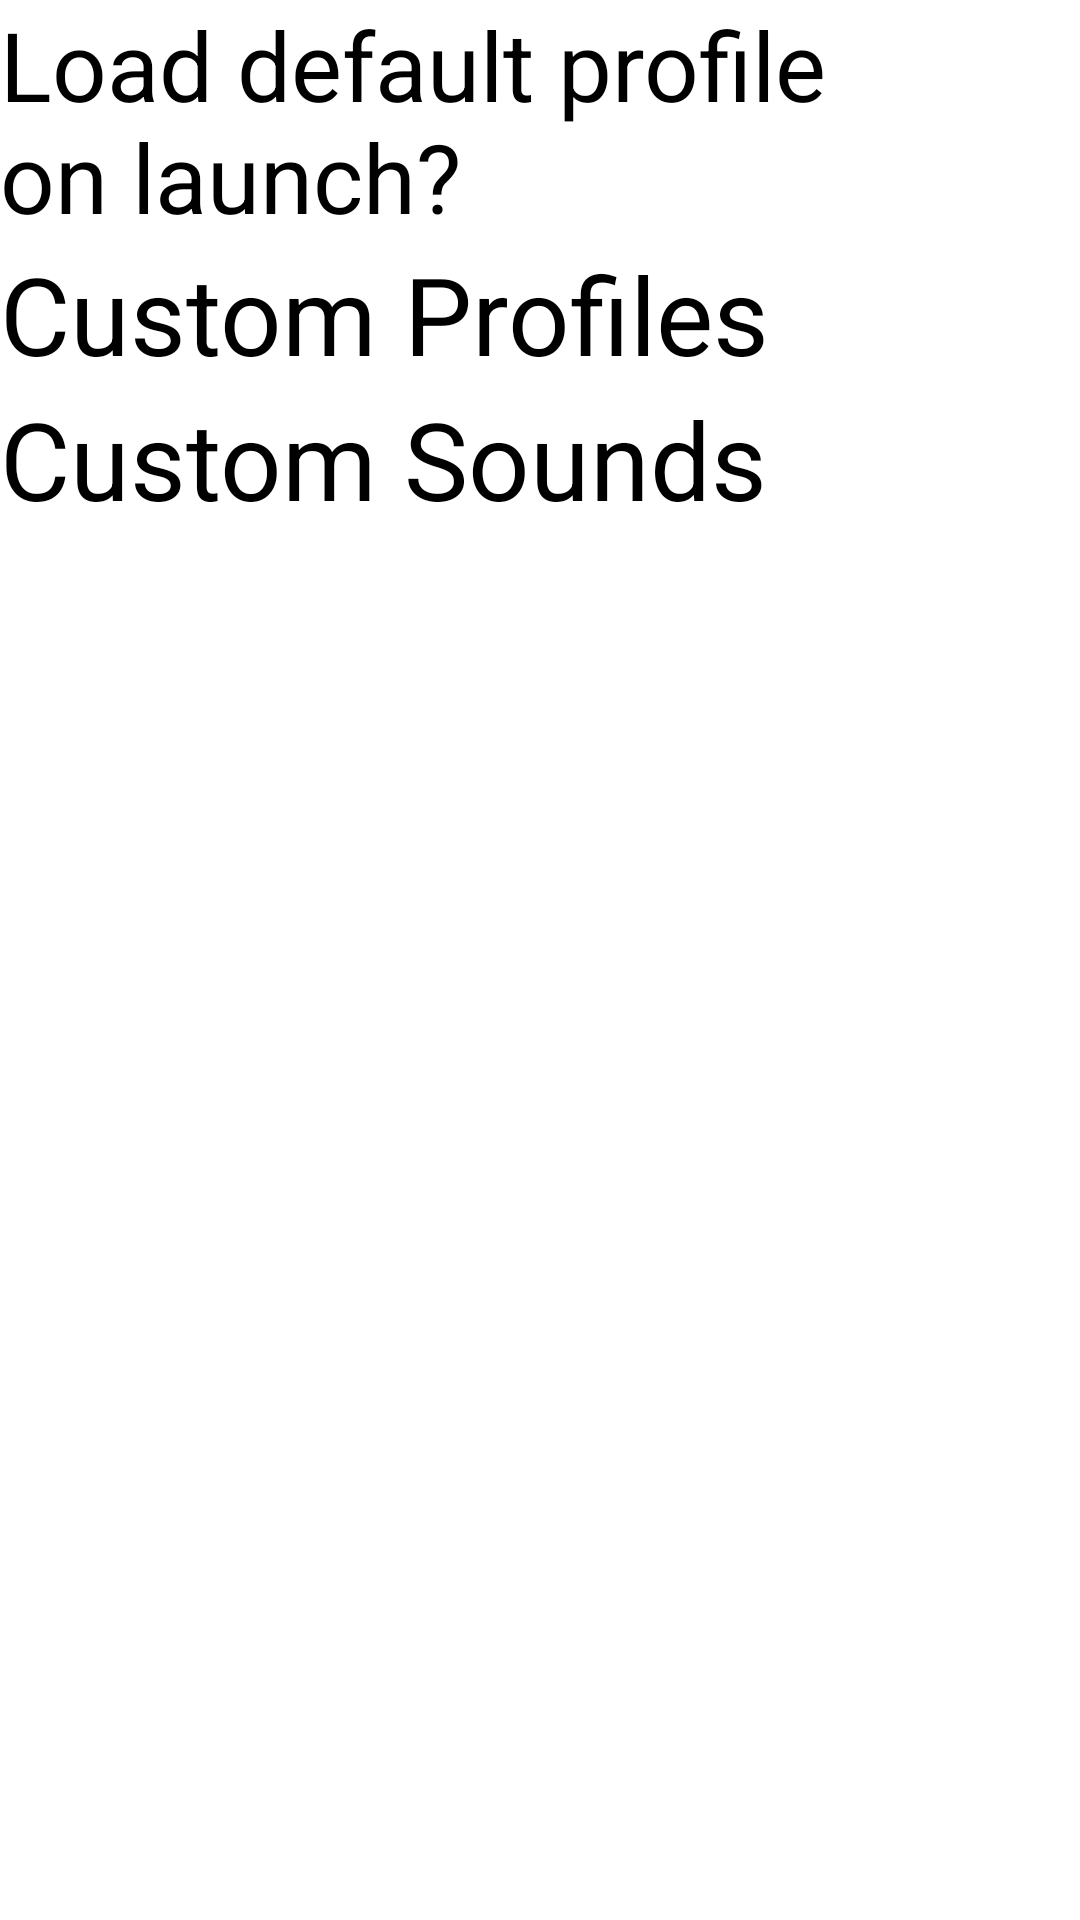

Layout XML and referenced resources for this Android screen:
<!-- AndroidManifest.xml: application theme Theme.NoiseLooper -->
<!-- res/layout/activity_settings.xml -->
<?xml version="1.0" encoding="utf-8"?>
<android.widget.ScrollView xmlns:android="http://schemas.android.com/apk/res/android"
    xmlns:app="http://schemas.android.com/apk/res-auto"
    xmlns:tools="http://schemas.android.com/tools"
    android:id="@+id/main"
    android:layout_width="match_parent"
    android:layout_height="match_parent"
    android:onClick="promptAddSound"
    android:orientation="vertical"
    tools:context=".SettingsActivity">

    <LinearLayout
        android:layout_width="match_parent"
        android:layout_height="wrap_content"
        android:orientation="vertical">

        <LinearLayout
            android:id="@+id/autostart"
            android:layout_width="match_parent"
            android:layout_height="match_parent"
            android:orientation="horizontal">

            <TextView
                android:layout_width="match_parent"
                android:layout_height="wrap_content"
                android:layout_weight="1"
                android:text="@string/autoload_default_profile"
                android:textSize="32sp" />

            <CheckBox
                android:layout_width="128dp"
                android:layout_height="match_parent"
                android:layout_weight="1"
                android:scaleX="2"
                android:scaleY="2" />
        </LinearLayout>

        <TextView
            android:id="@+id/profiles_header"
            android:layout_width="match_parent"
            android:layout_height="wrap_content"
            android:background="?colorPrimary"
            android:text="@string/edit_profiles"
            android:textSize="36sp" />

        <LinearLayout
            android:id="@+id/profiles"
            android:layout_width="match_parent"
            android:layout_height="match_parent"
            android:orientation="vertical">

        </LinearLayout>

        <TextView
            android:id="@+id/custom_sounds_header"
            android:layout_width="match_parent"
            android:layout_height="wrap_content"
            android:background="?colorPrimary"
            android:text="@string/custom_sounds"
            android:textSize="36sp" />

        <LinearLayout
            android:id="@+id/custom_sounds"
            android:layout_width="match_parent"
            android:layout_height="match_parent"
            android:orientation="vertical">

        </LinearLayout>

        <ImageView
            android:layout_width="match_parent"
            android:layout_height="54sp"
            android:clickable="true"
            android:onClick="promptAddCustomSound"
            app:srcCompat="@drawable/plus_sign" />

    </LinearLayout>
</android.widget.ScrollView>
<!-- resources referenced by this layout -->
<resources>
  <!-- drawable plus_sign (drawable) -->
  <vector xmlns:android="http://schemas.android.com/apk/res/android"
      android:width="100dp"
      android:height="100dp"
      android:viewportWidth="100"
      android:viewportHeight="100">
    <path
        android:pathData="M40,10l20,0l0,30l30,0l0,20l-30,0l0,30l-20,0l0,-30l-30,0l0,-20l30,0z"
        android:fillColor="#77767b"/>
  </vector>
  <string name="autoload_default_profile">Load default profile on launch?</string>
  <string name="custom_sounds">Custom Sounds</string>
  <string name="edit_profiles">Custom Profiles</string>
</resources>
